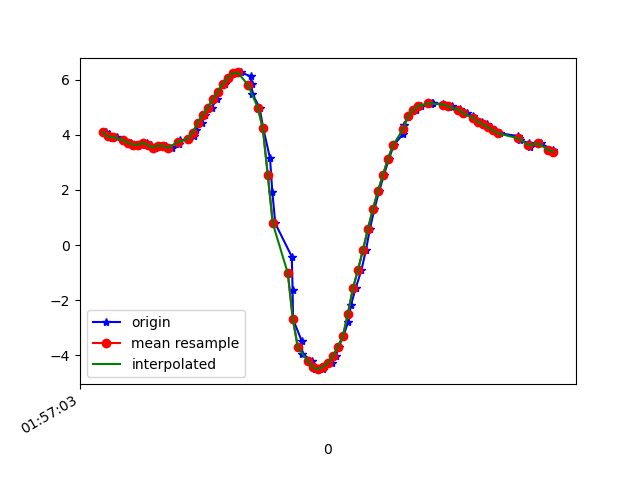

The file beside this chart, header and first rows:
1617847024012, 542667578793228, 4.100227, -4.3118234, 7.786933
1617847024026, 542667598023998, 4.017, -4.348, 7.81
1617847024039, 542667617254768, 3.874, -4.49, 7.802
1617847024059, 542667636485538, 3.916, -4.523, 7.762
1617847024081, 542667655716308, 3.816, -4.466, 7.844
1617847024101, 542667674947078, 3.706, -4.519, 7.866
1617847024115, 542667694177848, 3.72, -4.482, 7.881
1617847024134, 542667713408618, 3.646, -4.479, 7.917
1617847024156, 542667732639388, 3.632, -4.586, 7.863
1617847024179, 542667751870158, 3.707, -4.499, 7.878
1617847024192, 542667771100928, 3.638, -4.448, 7.939
1617847024211, 542667790331698, 3.533, -4.566, 7.919
1617847024230, 542667809723923, 3.607, -4.569, 7.884
1617847024255, 542667828954693, 3.599, -4.512, 7.92
1617847024279, 542667848185463, 3.519, -4.482, 7.973
1617847024305, 542667867416233, 3.682, -4.44, 7.923
1617847024308, 542667886647003, 3.796, -4.346, 7.921
1617847024340, 542667905877773, 3.84, -4.211, 7.972
1617847024367, 542667925108543, 3.964, -4.036, 8.002
1617847024375, 542667944339313, 4.191, -3.881, 7.963
1617847024396, 542667963570083, 4.44, -3.763, 7.884
1617847024408, 542667982800853, 4.708, -3.572, 7.818
1617847024436, 542668002031623, 4.989, -3.329, 7.75
1617847024456, 542668021262393, 5.281, -3.133, 7.638
1617847024460, 542668040493163, 5.564, -3.059, 7.465
1617847024488, 542668059723933, 5.834, -3.115, 7.231
1617847024506, 542668078954703, 6.065, -3.279, 6.964
1617847024533, 542668098185473, 6.228, -3.489, 6.715
1617847024553, 542668117416243, 6.262, -3.739, 6.546
1617847024591, 542668136647013, 6.122, -4.097, 6.464
1617847024595, 542668155877783, 5.853, -4.517, 6.433
1617847024598, 542668175108553, 5.489, -4.89, 6.481
1617847024627, 542668194339323, 4.989, -5.223, 6.624
1617847024642, 542668213570093, 4.233, -5.734, 6.726
1617847024669, 542668232800863, 3.143, -6.333, 6.787
1617847024678, 542668252031633, 1.938, -6.951, 6.63
1617847024690, 542668271262403, 0.7828, -7.482, 6.28
1617847024756, 542668290493173, -0.4213, -7.694, 6.056
1617847024759, 542668309723943, -1.623, -7.68, 5.867
1617847024761, 542668328954713, -2.691, -7.689, 5.447
1617847024795, 542668348185483, -3.468, -7.866, 4.704
1617847024798, 542668367416253, -3.937, -8.008, 4.051
1617847024837, 542668386647023, -4.214, -7.998, 3.782
1617847024844, 542668405877793, -4.392, -7.826, 3.937
1617847024848, 542668425108563, -4.488, -7.605, 4.249
1617847024879, 542668444339333, -4.502, -7.491, 4.435
1617847024883, 542668463570103, -4.431, -7.534, 4.432
1617847024918, 542668482800873, -4.272, -7.64, 4.407
1617847024931, 542668502031643, -4.025, -7.698, 4.536
1617847024943, 542668521262413, -3.697, -7.635, 4.906
1617847024962, 542668540493183, -3.296, -7.429, 5.475
1617847024981, 542668559723953, -2.788, -7.12, 6.13
1617847024992, 542668578954723, -2.188, -6.671, 6.837
1617847025011, 542668598185493, -1.563, -6.007, 7.584
1617847025034, 542668617416263, -0.9098, -5.231, 8.237
1617847025052, 542668636647033, -0.1814, -4.57, 8.667
1617847025068, 542668655877803, 0.5896, -4.115, 8.875
1617847025086, 542668675108573, 1.313, -3.785, 8.944
1617847025105, 542668694339343, 1.963, -3.61, 8.897
1617847025124, 542668713570113, 2.55, -3.652, 8.729
1617847025144, 542668732800883, 3.125, -3.829, 8.463
... 33 more rows
